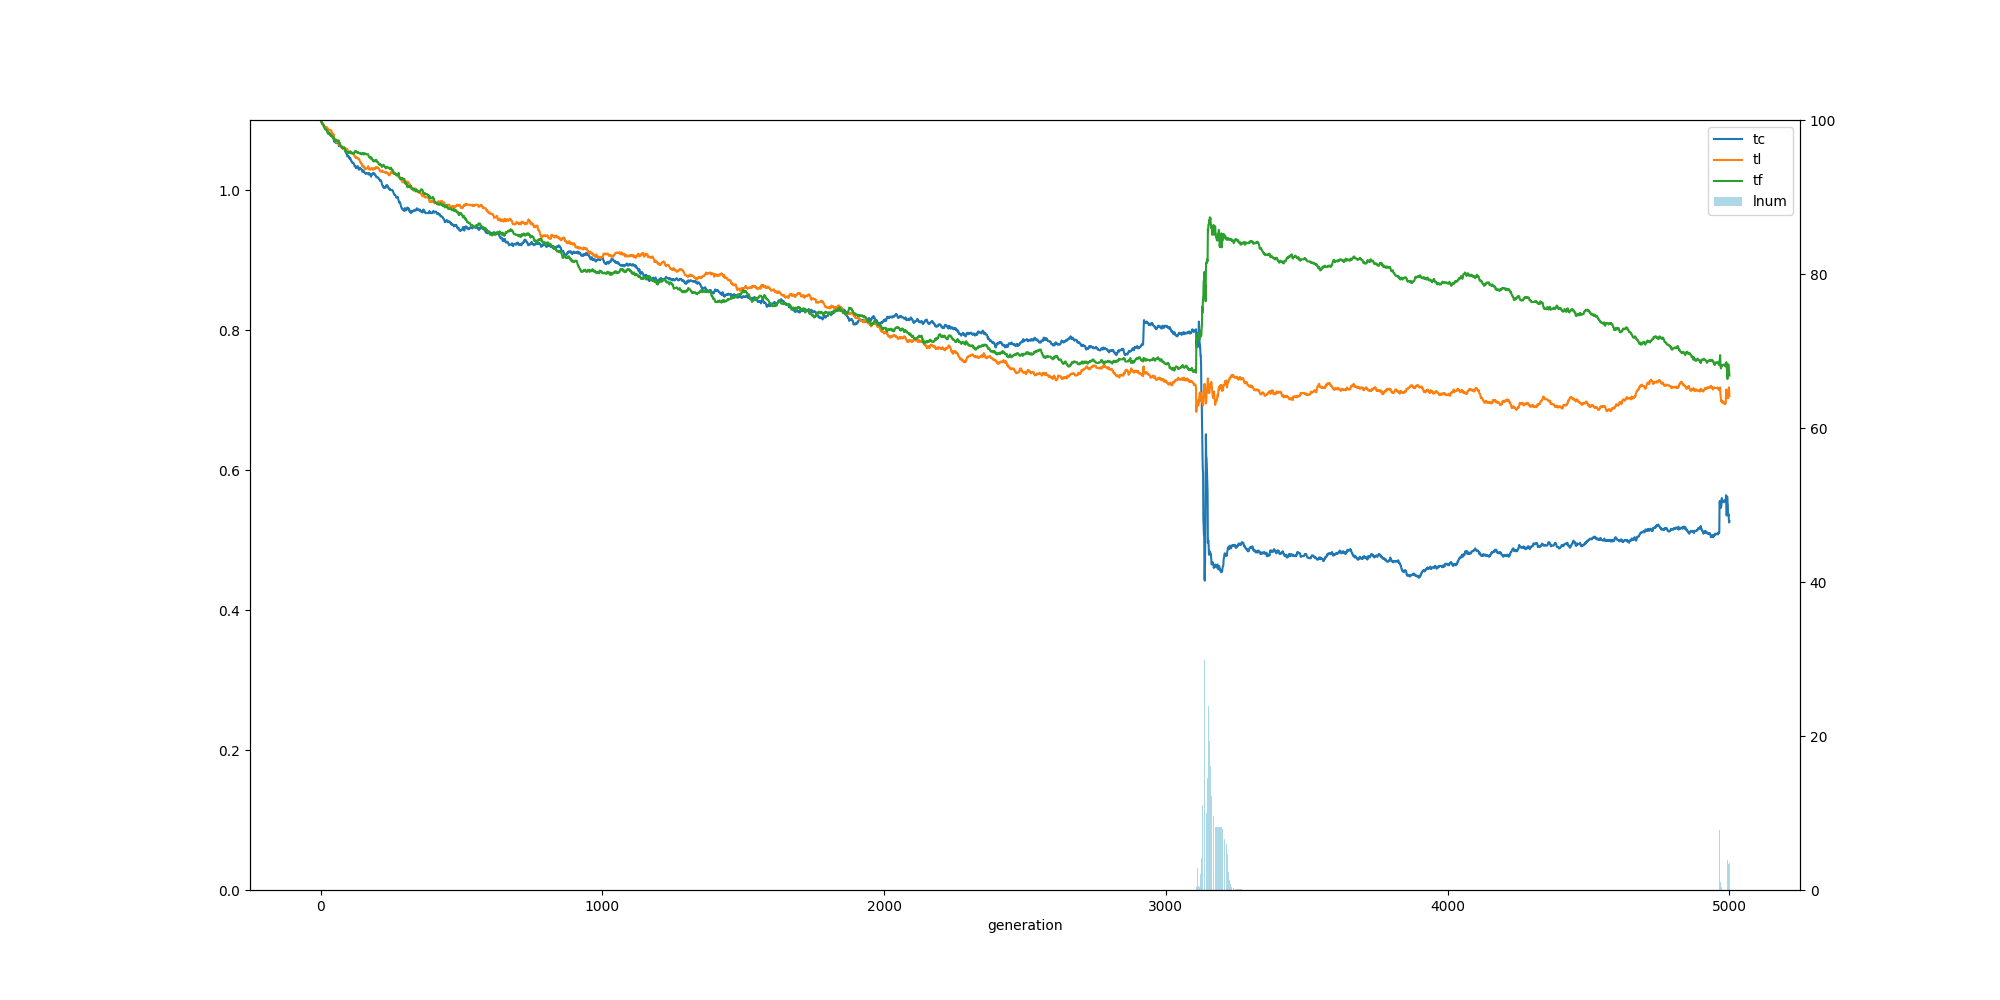

Source data for this figure (header and first rows):
, ge, tc, tl, tf, ln
0, 0, 1.1, 1.1, 1.1, 0.0
1, 1, 1.099, 1.099, 1.099, 0.0
2, 2, 1.099, 1.097, 1.098, 0.0
3, 3, 1.098, 1.097, 1.097, 0.0
4, 4, 1.098, 1.097, 1.096, 0.0
5, 5, 1.097, 1.095, 1.095, 0.0
6, 6, 1.096, 1.095, 1.095, 0.0
7, 7, 1.094, 1.095, 1.095, 0.0
8, 8, 1.093, 1.093, 1.094, 0.0
9, 9, 1.093, 1.093, 1.094, 0.0
10, 10, 1.093, 1.092, 1.093, 0.0
11, 11, 1.092, 1.091, 1.092, 0.0
12, 12, 1.092, 1.091, 1.091, 0.0
13, 13, 1.092, 1.091, 1.091, 0.0
14, 14, 1.089, 1.09, 1.089, 0.0
15, 15, 1.088, 1.09, 1.088, 0.0
16, 16, 1.088, 1.09, 1.087, 0.0
17, 17, 1.088, 1.09, 1.087, 0.0
18, 18, 1.087, 1.09, 1.087, 0.0
19, 19, 1.086, 1.09, 1.086, 0.0
20, 20, 1.086, 1.09, 1.086, 0.0
21, 21, 1.086, 1.09, 1.086, 0.0
22, 22, 1.086, 1.09, 1.086, 0.0
23, 23, 1.086, 1.089, 1.085, 0.0
24, 24, 1.084, 1.088, 1.082, 0.0
25, 25, 1.084, 1.088, 1.082, 0.0
26, 26, 1.084, 1.088, 1.082, 0.0
27, 27, 1.082, 1.086, 1.08, 0.0
28, 28, 1.082, 1.086, 1.08, 0.0
29, 29, 1.082, 1.086, 1.08, 0.0
30, 30, 1.081, 1.086, 1.081, 0.0
31, 31, 1.081, 1.086, 1.081, 0.0
32, 32, 1.081, 1.086, 1.081, 0.0
33, 33, 1.08, 1.085, 1.079, 0.0
34, 34, 1.08, 1.085, 1.079, 0.0
35, 35, 1.079, 1.085, 1.078, 0.0
36, 36, 1.079, 1.085, 1.078, 0.0
37, 37, 1.079, 1.085, 1.077, 0.0
38, 38, 1.079, 1.085, 1.077, 0.0
39, 39, 1.08, 1.083, 1.077, 0.0
40, 40, 1.079, 1.082, 1.077, 0.0
41, 41, 1.079, 1.082, 1.077, 0.0
42, 42, 1.077, 1.081, 1.076, 0.0
43, 43, 1.075, 1.08, 1.076, 0.0
44, 44, 1.075, 1.08, 1.075, 0.0
45, 45, 1.075, 1.08, 1.075, 0.0
46, 46, 1.073, 1.079, 1.074, 0.0
47, 47, 1.073, 1.079, 1.074, 0.0
48, 48, 1.069, 1.075, 1.072, 0.0
49, 49, 1.069, 1.074, 1.071, 0.0
50, 50, 1.069, 1.073, 1.071, 0.0
51, 51, 1.069, 1.072, 1.07, 0.0
52, 52, 1.069, 1.072, 1.07, 0.0
53, 53, 1.068, 1.07, 1.071, 0.0
54, 54, 1.067, 1.07, 1.072, 0.0
55, 55, 1.067, 1.068, 1.072, 0.0
56, 56, 1.067, 1.068, 1.072, 0.0
57, 57, 1.067, 1.068, 1.071, 0.0
58, 58, 1.067, 1.069, 1.07, 0.0
59, 59, 1.067, 1.069, 1.07, 0.0
... 4,941 more rows
